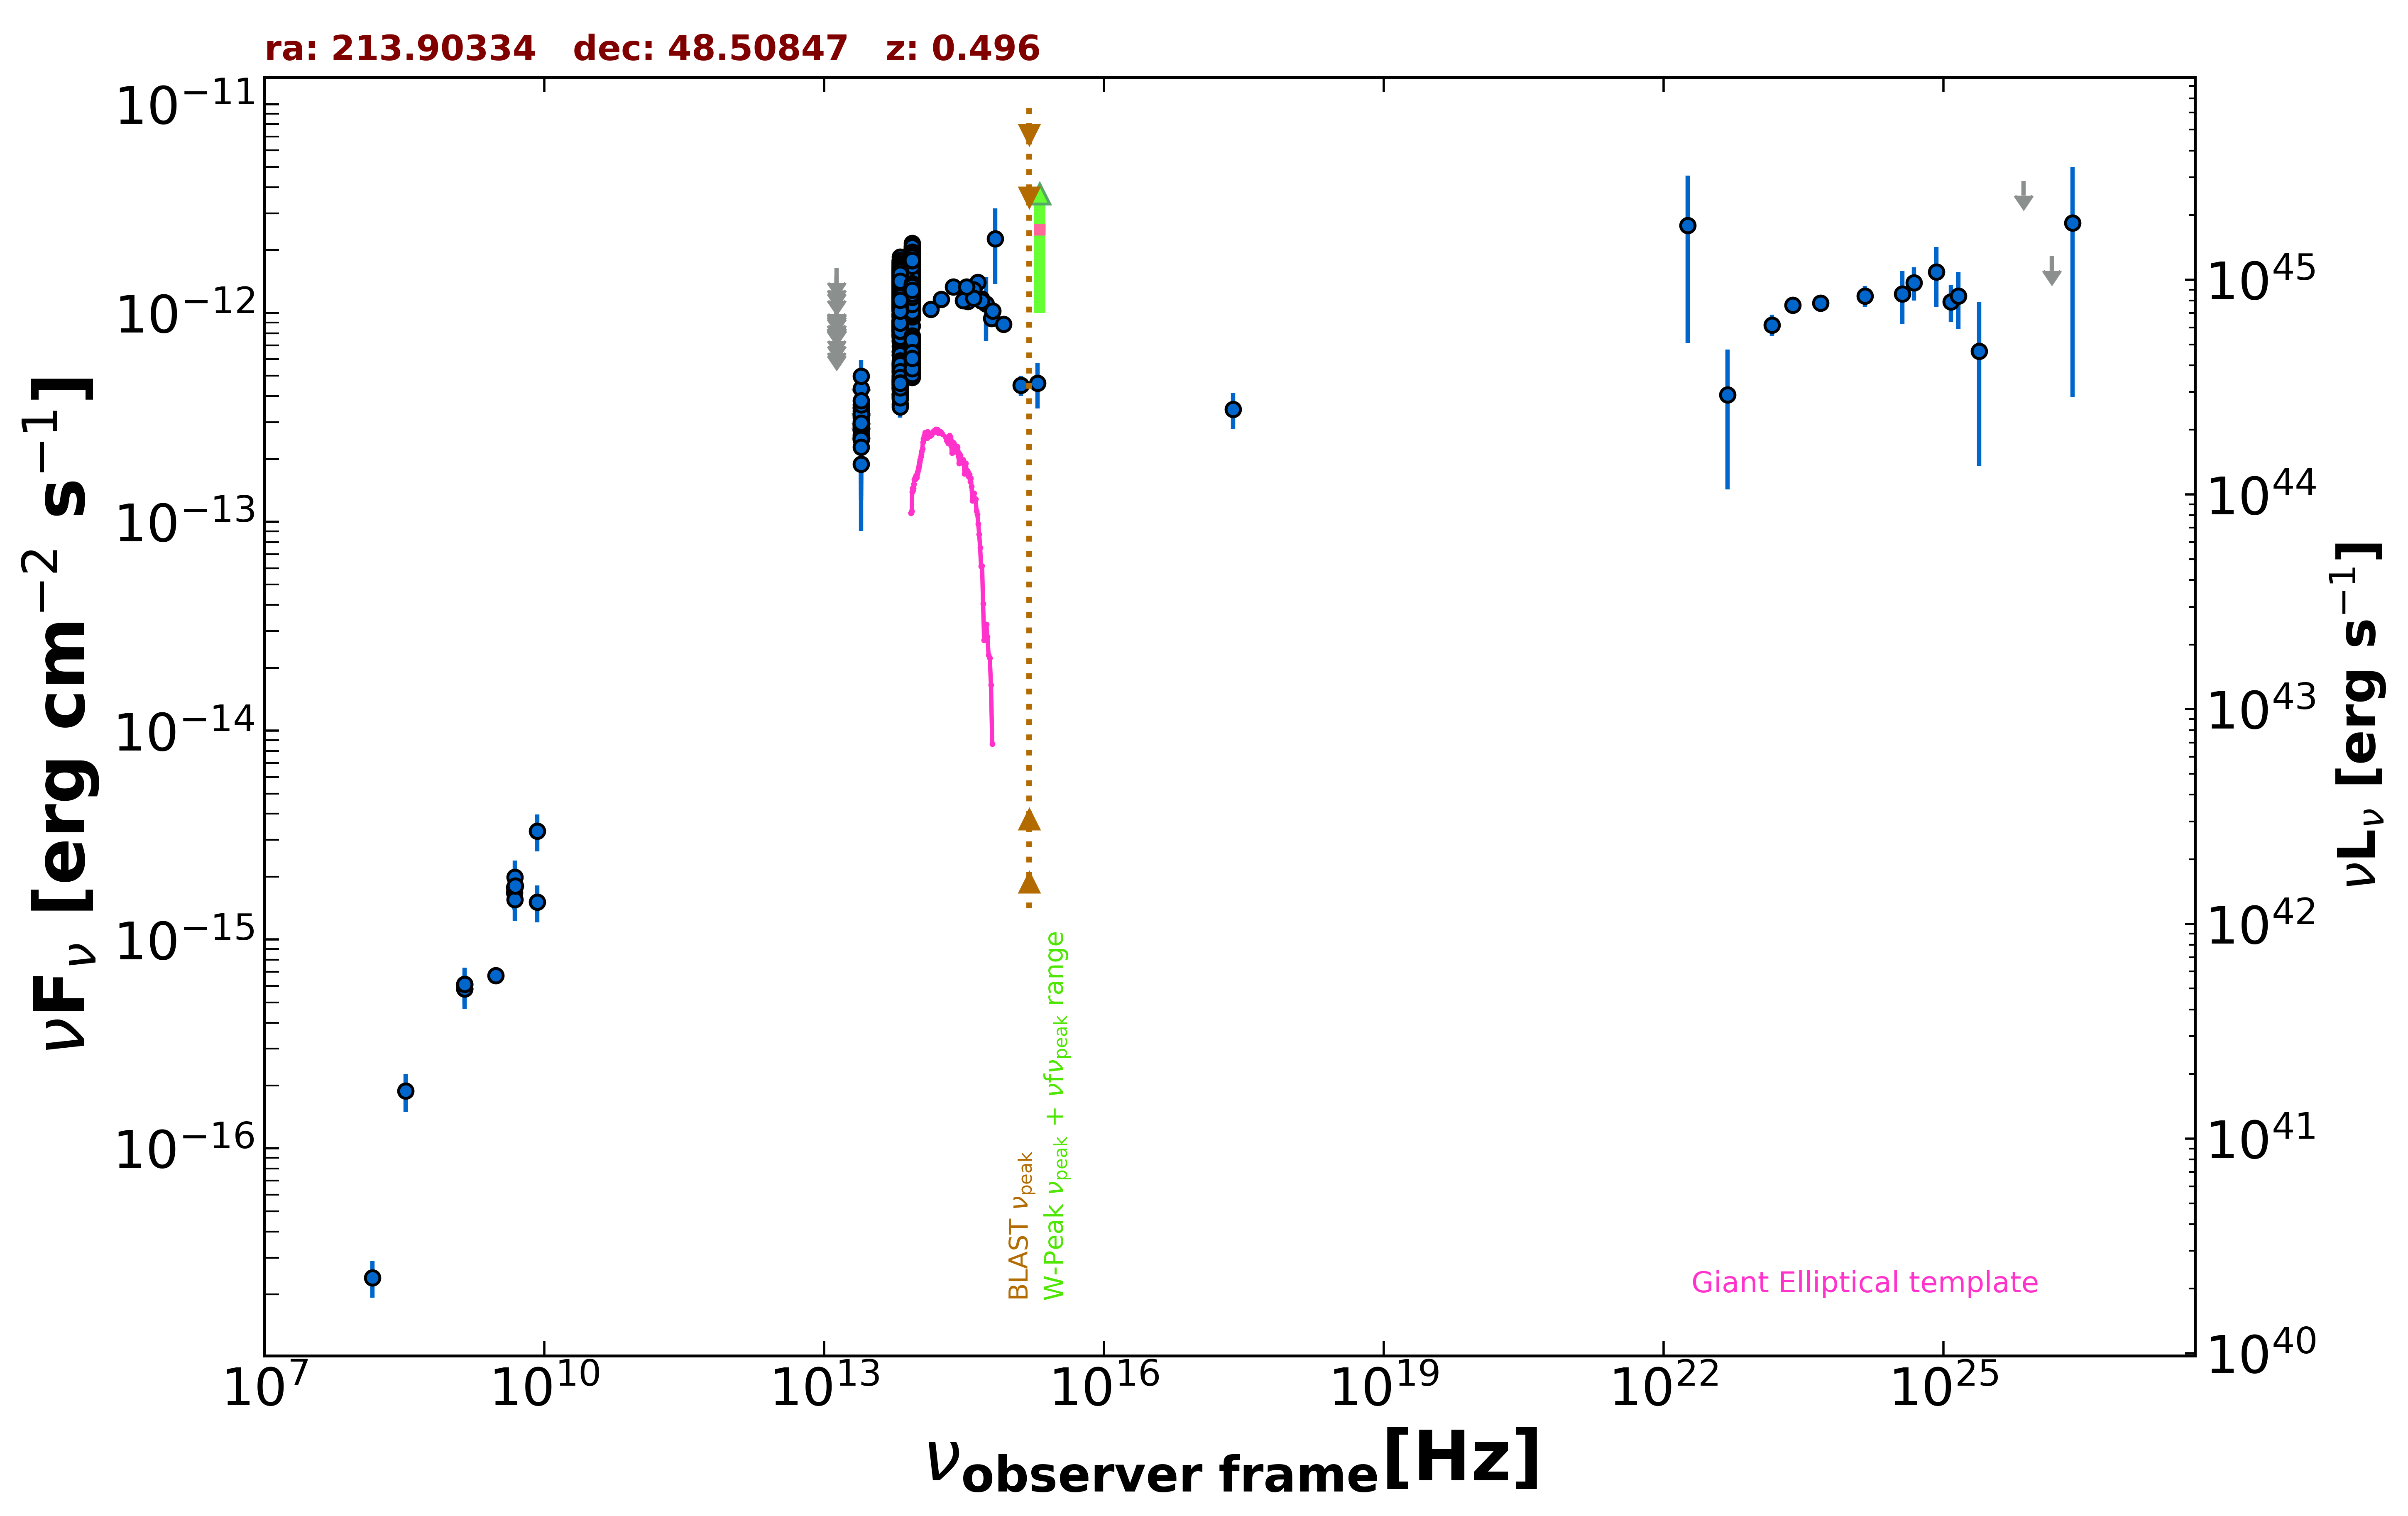

The table this chart was drawn from, first rows:
freq., flux, err_flux, MJD_start, MJD_end, flag, catalog, reference
1.400e+09, 6.105e-16, 1.900e-18, 55000, 55000, , FIRST, White et al. 1997  ApJ  475 479
1.400e+09, 5.796e-16, 1.820e-17, 55000, 55000, , NVSS, Condon et al. 1998  AJ  115  1693
3.000e+09, 6.710e-16, 6.250e-18, 55000, 55000, , VLASSQL, Gordon et al. 2021  ApJS  255  30
2.418e+17, 3.451e-13, 6.810e-14, 55000, 55000, , RASS, Boller et al. 2016  A&A  103  1
1.440e+08, 2.405e-17, 4.750e-18, 55000, 55000, , LoTSS, Shimwell et al. 2019  A&A  622  A1
4.800e+09, 1.776e-15, 2.400e-16, 55000, 55000, , GB6, Gregory et al. 1996  ApJS  103  427
4.800e+09, 1.680e-15, 2.880e-16, 55000, 55000, , GB87, Gregory et al. 1992  VizieR  VIII/14/j20…
1.389e+14, 1.039e-12, 8.835e-14, 55000, 55000, , 2MASS, Skrutskie et al. 2006  AJ  131  1163
1.804e+14, 1.162e-12, 1.040e-13, 55000, 55000, , 2MASS, Skrutskie et al. 2006  AJ  131  1163
2.427e+14, 1.331e-12, 1.030e-13, 55000, 55000, , 2MASS, Skrutskie et al. 2006  AJ  131  1163
8.817e+13, 1.232e-12, 3.000e-15, 55000, 55000, , UNWISE, Schlafly et al. 2019  ApJS  240  30
6.517e+13, 9.551e-13, 4.250e-15, 55000, 55000, , UNWISE, Schlafly et al. 2019  ApJS  240  30
8.817e+13, 6.127e-13, 1.410e-14, 55000, 55000, , WISE, Wright et al. 2010  AJ  140  1868
6.517e+13, 4.869e-13, 1.255e-14, 55000, 55000, , WISE, Wright et al. 2010  AJ  140  1868
2.498e+13, 2.751e-13, 2.385e-14, 55000, 55000, , WISE, Wright et al. 2010  AJ  140  1868
1.363e+13, 2.959e-13, 1.025e-13, 55000, 55000, , WISE, Wright et al. 2010  AJ  140  1868
8.817e+13, 1.093e-12, 4.450e-14, 56832, 56832, , NEOWISE, Mainzer et al. 2014  ApJ  792  30
6.517e+13, 7.963e-13, 4.695e-14, 56832, 56832, , NEOWISE, Mainzer et al. 2014  ApJ  792  30
8.817e+13, 1.013e-12, 3.915e-14, 56831, 56831, , NEOWISE, Mainzer et al. 2014  ApJ  792  30
6.517e+13, 8.269e-13, 4.875e-14, 56831, 56831, , NEOWISE, Mainzer et al. 2014  ApJ  792  30
8.817e+13, 1.015e-12, 3.640e-14, 56831, 56831, , NEOWISE, Mainzer et al. 2014  ApJ  792  30
6.517e+13, 7.397e-13, 4.090e-14, 56831, 56831, , NEOWISE, Mainzer et al. 2014  ApJ  792  30
8.817e+13, 1.061e-12, 3.750e-14, 56831, 56831, , NEOWISE, Mainzer et al. 2014  ApJ  792  30
6.517e+13, 8.155e-13, 5.040e-14, 56831, 56831, , NEOWISE, Mainzer et al. 2014  ApJ  792  30
8.817e+13, 1.006e-12, 3.685e-14, 56831, 56831, , NEOWISE, Mainzer et al. 2014  ApJ  792  30
6.517e+13, 8.619e-13, 5.080e-14, 56831, 56831, , NEOWISE, Mainzer et al. 2014  ApJ  792  30
8.817e+13, 1.142e-12, 4.000e-14, 56831, 56831, , NEOWISE, Mainzer et al. 2014  ApJ  792  30
6.517e+13, 7.781e-13, 4.015e-14, 56831, 56831, , NEOWISE, Mainzer et al. 2014  ApJ  792  30
8.817e+13, 9.490e-13, 3.845e-14, 56832, 56832, , NEOWISE, Mainzer et al. 2014  ApJ  792  30
6.517e+13, 7.753e-13, 4.430e-14, 56832, 56832, , NEOWISE, Mainzer et al. 2014  ApJ  792  30
8.817e+13, 9.891e-13, 4.195e-14, 56831, 56831, , NEOWISE, Mainzer et al. 2014  ApJ  792  30
6.517e+13, 7.824e-13, 3.965e-14, 56831, 56831, , NEOWISE, Mainzer et al. 2014  ApJ  792  30
8.817e+13, 1.037e-12, 4.510e-14, 56831, 56831, , NEOWISE, Mainzer et al. 2014  ApJ  792  30
6.517e+13, 7.269e-13, 6.505e-14, 56831, 56831, , NEOWISE, Mainzer et al. 2014  ApJ  792  30
8.817e+13, 1.001e-12, 3.710e-14, 56831, 56831, , NEOWISE, Mainzer et al. 2014  ApJ  792  30
6.517e+13, 7.604e-13, 3.995e-14, 56831, 56831, , NEOWISE, Mainzer et al. 2014  ApJ  792  30
8.817e+13, 1.076e-12, 4.150e-14, 56831, 56831, , NEOWISE, Mainzer et al. 2014  ApJ  792  30
6.517e+13, 8.193e-13, 5.285e-14, 56831, 56831, , NEOWISE, Mainzer et al. 2014  ApJ  792  30
8.817e+13, 9.622e-13, 3.545e-14, 56831, 56831, , NEOWISE, Mainzer et al. 2014  ApJ  792  30
6.517e+13, 7.882e-13, 5.960e-14, 56831, 56831, , NEOWISE, Mainzer et al. 2014  ApJ  792  30
8.817e+13, 9.666e-13, 4.260e-14, 56831, 56831, , NEOWISE, Mainzer et al. 2014  ApJ  792  30
6.517e+13, 8.619e-13, 4.605e-14, 56831, 56831, , NEOWISE, Mainzer et al. 2014  ApJ  792  30
8.817e+13, 1.073e-12, 4.150e-14, 56830, 56830, , NEOWISE, Mainzer et al. 2014  ApJ  792  30
6.517e+13, 8.860e-13, 5.965e-14, 56830, 56830, , NEOWISE, Mainzer et al. 2014  ApJ  792  30
8.817e+13, 9.810e-13, 4.000e-14, 56831, 56831, , NEOWISE, Mainzer et al. 2014  ApJ  792  30
6.517e+13, 8.603e-13, 4.360e-14, 56831, 56831, , NEOWISE, Mainzer et al. 2014  ApJ  792  30
8.817e+13, 9.411e-13, 3.555e-14, 56832, 56832, , NEOWISE, Mainzer et al. 2014  ApJ  792  30
6.517e+13, 6.922e-13, 3.890e-14, 56832, 56832, , NEOWISE, Mainzer et al. 2014  ApJ  792  30
8.817e+13, 1.024e-12, 4.165e-14, 56831, 56831, , NEOWISE, Mainzer et al. 2014  ApJ  792  30
6.517e+13, 8.611e-13, 4.205e-14, 56831, 56831, , NEOWISE, Mainzer et al. 2014  ApJ  792  30
8.817e+13, 9.946e-13, 3.575e-14, 56832, 56832, , NEOWISE, Mainzer et al. 2014  ApJ  792  30
6.517e+13, 8.812e-13, 5.605e-14, 56832, 56832, , NEOWISE, Mainzer et al. 2014  ApJ  792  30
8.817e+13, 9.937e-13, 3.570e-14, 56831, 56831, , NEOWISE, Mainzer et al. 2014  ApJ  792  30
6.517e+13, 7.653e-13, 4.160e-14, 56831, 56831, , NEOWISE, Mainzer et al. 2014  ApJ  792  30
8.817e+13, 1.040e-12, 4.330e-14, 56830, 56830, , NEOWISE, Mainzer et al. 2014  ApJ  792  30
6.517e+13, 8.747e-13, 4.430e-14, 56830, 56830, , NEOWISE, Mainzer et al. 2014  ApJ  792  30
8.817e+13, 1.379e-12, 4.950e-14, 57020, 57020, , NEOWISE, Mainzer et al. 2014  ApJ  792  30
6.517e+13, 1.070e-12, 4.500e-14, 57020, 57020, , NEOWISE, Mainzer et al. 2014  ApJ  792  30
8.817e+13, 1.411e-12, 4.200e-14, 57020, 57020, , NEOWISE, Mainzer et al. 2014  ApJ  792  30
6.517e+13, 1.111e-12, 5.250e-14, 57020, 57020, , NEOWISE, Mainzer et al. 2014  ApJ  792  30
... 937 more rows
